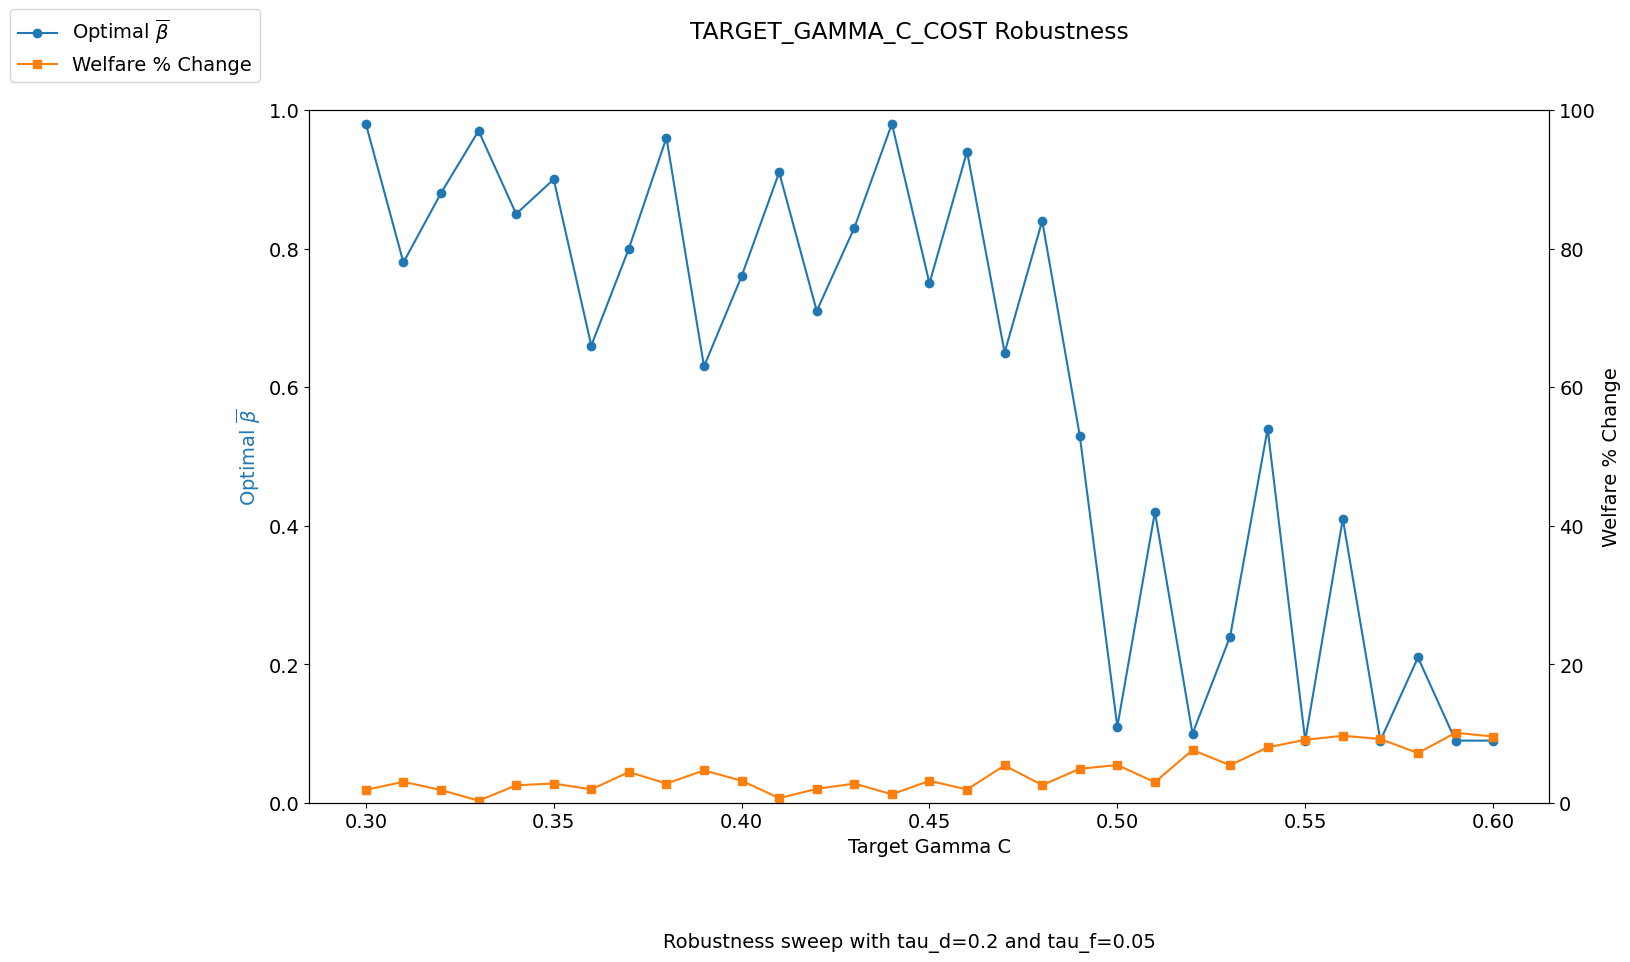

The table this chart was drawn from, first rows:
target_gamma_c, bar_beta_opt, bar_star_opt, welfare_pct_change, innov_welfare_pct_change, imit_welfare_pct_change, non_invest_welfare_pct_change
0.3, 0.98, 0.98, 1.895, -0.4436, 7.092, 9.9
0.31, 0.78, 0.78, 3.058, -22.16, 62.77, 344.7
0.32, 0.88, 0.88, 1.872, -11.87, 36, 179.8
0.33, 0.97, 0.97, 0.3307, -2.825, 8.583, 42.05
0.34, 0.85, 0.85, 2.559, -14.94, 39.1, 246.6
0.35, 0.9, 0.9, 2.81, -8.635, 25.98, 133.1
0.36, 0.66, 0.66, 1.966, -34.52, 77.38, 651.5
0.37, 0.8, 0.8, 4.468, -19.39, 48.82, 350.2
0.38, 0.96, 0.96, 2.807, -2.37, 10.17, 47.02
0.39, 0.63, 0.63, 4.701, -38.07, 82.22, 791.8
0.4, 0.76, 0.76, 3.22, -24.36, 55.29, 495.1
0.41, 0.91, 0.91, 0.7029, -9.901, 22.45, 238.2
0.42, 0.71, 0.71, 2.043, -29.94, 61.76, 640.9
0.43, 0.83, 0.83, 2.801, -16.57, 37.2, 360.6
0.44, 0.98, 0.98, 1.255, -1.21, 4.425, 31.88
0.45, 0.75, 0.75, 3.201, -25.12, 51.67, 598.9
0.46, 0.94, 0.94, 1.948, -5.073, 12.53, 130
0.47, 0.65, 0.65, 5.424, -35.54, 70.55, 891.3
0.48, 0.84, 0.84, 2.582, -16.13, 33.19, 464
0.49, 0.53, 0.53, 4.934, -48.28, 91.46, 1416
0.5, 0.11, 0.11, 5.483, -91.34, 169.2, 2747
0.51, 0.42, 0.42, 3.005, -58.77, 110.3, 1457
0.52, 0.1, 0.1, 7.651, -92.16, 166.3, 2344
0.53, 0.24, 0.24, 5.451, -77.96, 143.5, 2032
0.54, 0.54, 0.54, 8.028, -46.37, 86.42, 1686
0.55, 0.09, 0.09, 9.12, -93.03, 168.8, 2598
0.56, 0.41, 0.41, 9.704, -59.63, 108.7, 1722
0.57, 0.09, 0.09, 9.237, -92.91, 164.7, 2741
0.58, 0.21, 0.21, 7.201, -80.67, 145.6, 2435
0.59, 0.09, 0.09, 10.13, -92.79, 161.5, 2878
0.6, 0.09, 0.09, 9.593, -92.96, 165.5, 3271
